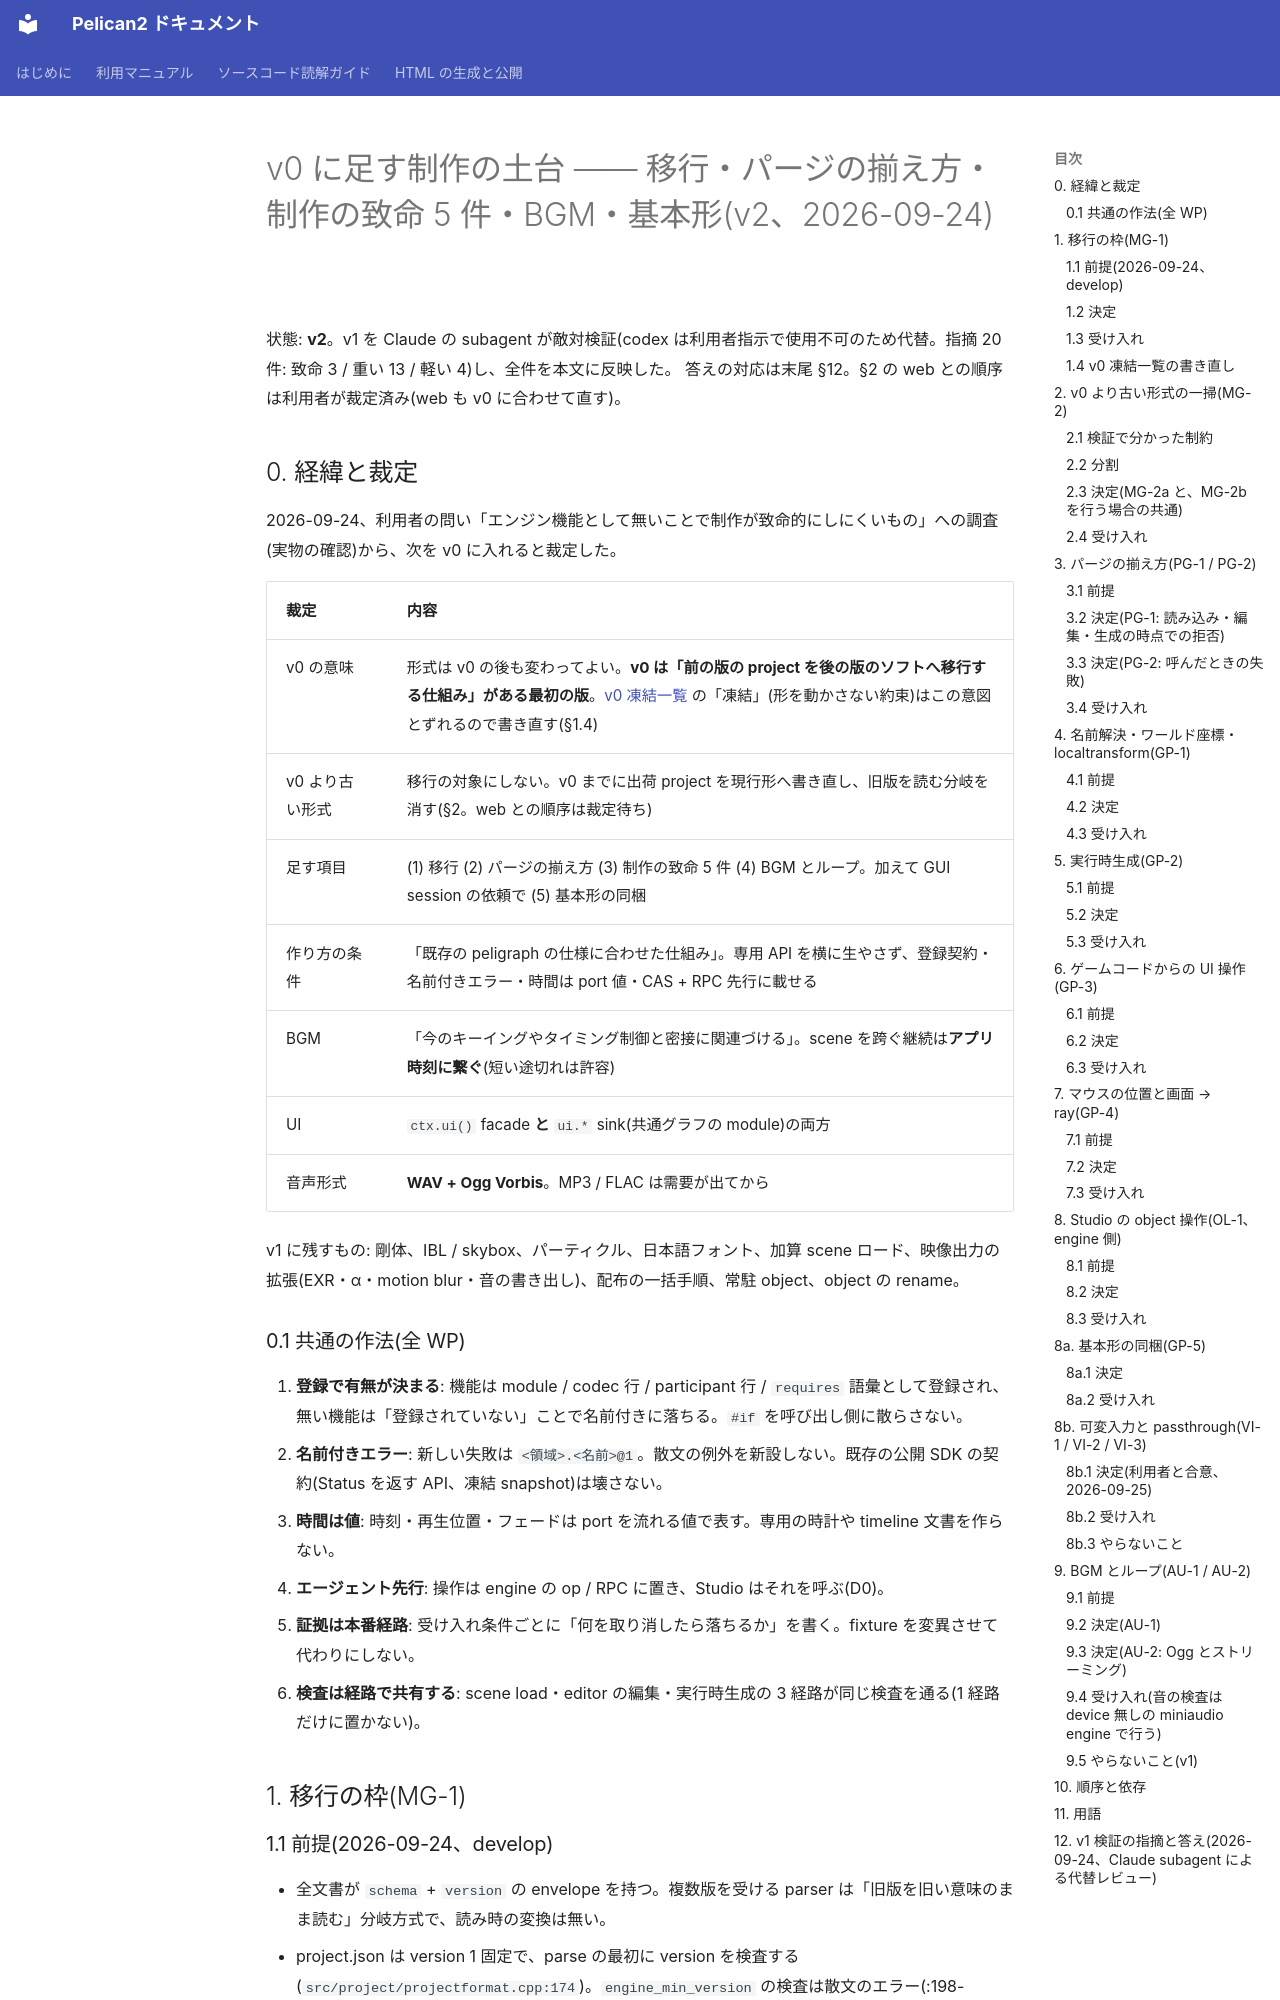

repository: pelican-games/peligraph · page: design_v0_production_gaps.html · generator: mkdocs

# v0 に足す制作の土台 —— 移行・パージの揃え方・制作の致命 5 件・BGM・基本形(v2、2026-09-24)

状態: **v2**。v1 を Claude の subagent が敵対検証(codex は利用者指示で使用不可のため代替。指摘 20 件: 致命 3 / 重い 13 / 軽い 4)し、全件を本文に反映した。
答えの対応は末尾 §12。§2 の web との順序は利用者が裁定済み(web も v0 に合わせて直す)。

## 0. 経緯と裁定

2026-09-24、利用者の問い「エンジン機能として無いことで制作が致命的にしにくいもの」への調査(実物の確認)から、次を v0 に入れると裁定した。

| 裁定 | 内容 |
|---|---|
| v0 の意味 | 形式は v0 の後も変わってよい。**v0 は「前の版の project を後の版のソフトへ移行する仕組み」がある最初の版**。[v0 凍結一覧](v0_freeze.md) の「凍結」(形を動かさない約束)はこの意図とずれるので書き直す(§1.4) |
| v0 より古い形式 | 移行の対象にしない。v0 までに出荷 project を現行形へ書き直し、旧版を読む分岐を消す(§2。web との順序は裁定待ち) |
| 足す項目 | (1) 移行 (2) パージの揃え方 (3) 制作の致命 5 件 (4) BGM とループ。加えて GUI session の依頼で (5) 基本形の同梱 |
| 作り方の条件 | 「既存の peligraph の仕様に合わせた仕組み」。専用 API を横に生やさず、登録契約・名前付きエラー・時間は port 値・CAS + RPC 先行に載せる |
| BGM | 「今のキーイングやタイミング制御と密接に関連づける」。scene を跨ぐ継続は**アプリ時刻に繋ぐ**(短い途切れは許容) |
| UI | `ctx.ui()` facade **と** `ui.*` sink(共通グラフの module)の両方 |
| 音声形式 | **WAV + Ogg Vorbis**。MP3 / FLAC は需要が出てから |

v1 に残すもの: 剛体、IBL / skybox、パーティクル、日本語フォント、加算 scene ロード、映像出力の拡張(EXR・α・motion blur・音の書き出し)、配布の一括手順、常駐 object、object の rename。

### 0.1 共通の作法(全 WP)

1. **登録で有無が決まる**: 機能は module / codec 行 / participant 行 / `requires` 語彙として登録され、無い機能は「登録されていない」ことで名前付きに落ちる。`#if` を呼び出し側に散らさない。
2. **名前付きエラー**: 新しい失敗は `<領域>.<名前>@1`。散文の例外を新設しない。既存の公開 SDK の契約(Status を返す API、凍結 snapshot)は壊さない。
3. **時間は値**: 時刻・再生位置・フェードは port を流れる値で表す。専用の時計や timeline 文書を作らない。
4. **エージェント先行**: 操作は engine の op / RPC に置き、Studio はそれを呼ぶ(D0)。
5. **証拠は本番経路**: 受け入れ条件ごとに「何を取り消したら落ちるか」を書く。fixture を変異させて代わりにしない。
6. **検査は経路で共有する**: scene load・editor の編集・実行時生成の 3 経路が同じ検査を通る(1 経路だけに置かない)。

## 1. 移行の枠(MG-1)

### 1.1 前提(2026-09-24、develop)

- 全文書が `schema` + `version` の envelope を持つ。複数版を受ける parser は「旧版を旧い意味のまま読む」分岐方式で、読み時の変換は無い。
- project.json は version 1 固定で、parse の最初に version を検査する(`src/project/projectformat.cpp:174`)。`engine_min_version` の検査は散文のエラー(:198-224)。`current_engine_version` は `"0.1.0"` の既定値のまま(`projectformat.hpp:26`)で、**形式を変えるたびに版を上げる規則は無い**。「どの版で保存したか」の記録も無い(`generator` は書くが読まれない)。
- 複数文書の原子的な書き換えは render config の transaction が公開 API(`renderconfigtransaction.hpp:51, 68`、起動時の recovery は `pelican_core.cpp:108`)。
